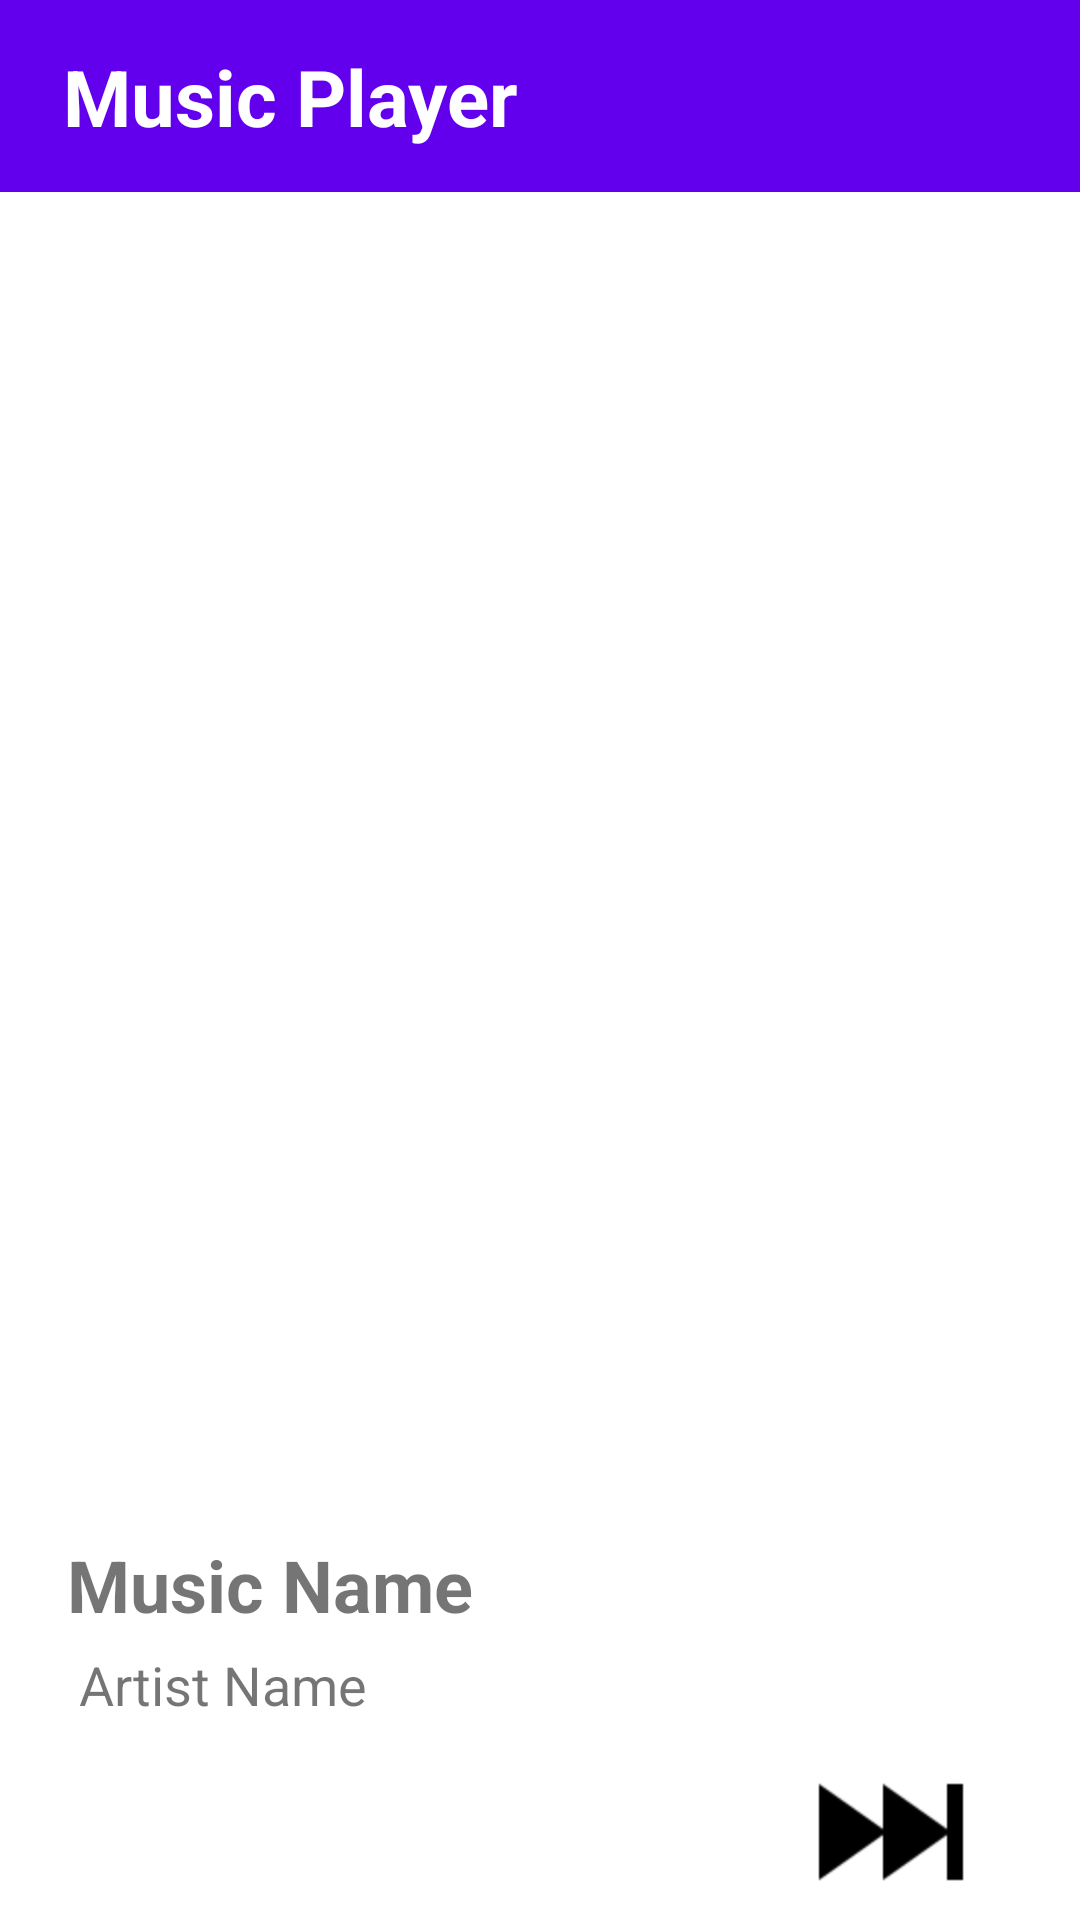

Android layout source for this screen:
<!-- AndroidManifest.xml: application theme Theme.NewEraOctober2021 -->
<!-- res/layout/activity_music_player.xml -->
<?xml version="1.0" encoding="utf-8"?>
<androidx.constraintlayout.widget.ConstraintLayout xmlns:android="http://schemas.android.com/apk/res/android"
    xmlns:app="http://schemas.android.com/apk/res-auto"
    xmlns:tools="http://schemas.android.com/tools"
    android:layout_width="match_parent"
    android:layout_height="match_parent"
    tools:context=".MusicPlayer.MusicPlayerActivity">

    <LinearLayout
        android:id="@+id/toolbar"
        android:layout_width="match_parent"
        android:layout_height="0dp"
        android:orientation="horizontal"
        android:background="@color/design_default_color_primary"
        app:layout_constraintTop_toTopOf="parent"
        app:layout_constraintStart_toStartOf="parent"
        app:layout_constraintEnd_toEndOf="parent"
        app:layout_constraintHeight_percent="0.1"/>
    
    <TextView
        android:layout_width="wrap_content"
        android:layout_height="wrap_content"
        android:text="Music Player"
        android:textSize="26sp"
        android:textStyle="bold"
        android:textColor="@color/white"
        app:layout_constraintStart_toStartOf="@id/toolbar"
        app:layout_constraintBottom_toBottomOf="@id/toolbar"
        app:layout_constraintTop_toTopOf="@id/toolbar"
        app:layout_constraintEnd_toEndOf="@id/toolbar"
        app:layout_constraintHorizontal_bias="0.1"/>
    
    <ListView
        android:id="@+id/listview"
        android:layout_width="match_parent"
        android:layout_height="0dp"
        app:layout_constraintTop_toBottomOf="@id/toolbar"
        app:layout_constraintStart_toStartOf="parent"
        app:layout_constraintEnd_toEndOf="parent"
        app:layout_constraintHeight_percent="0.7"/>
    
    <androidx.constraintlayout.widget.ConstraintLayout
        android:layout_width="match_parent"
        android:layout_height="0dp"
        android:orientation="horizontal"
        app:layout_constraintTop_toBottomOf="@id/listview"
        app:layout_constraintStart_toStartOf="parent"
        app:layout_constraintEnd_toEndOf="parent"
        app:layout_constraintBottom_toBottomOf="parent">
        
        <TextView
            android:id="@+id/tvMusicName"
            android:layout_width="wrap_content"
            android:layout_height="wrap_content"
            android:text="Music Name"
            android:textSize="24sp"
            android:textStyle="bold"
            android:paddingBottom="5dp"
            app:layout_constraintStart_toStartOf="parent"
            app:layout_constraintTop_toTopOf="parent"
            app:layout_constraintEnd_toEndOf="parent"
            app:layout_constraintHorizontal_bias="0.1"/>
        
        <TextView
            android:id="@+id/tvArtistName"
            android:layout_width="wrap_content"
            android:layout_height="wrap_content"
            android:text="Artist Name"
            android:textSize="18sp"
            android:paddingBottom="5dp"
            app:layout_constraintTop_toBottomOf="@id/tvMusicName"
            app:layout_constraintStart_toStartOf="parent"
            app:layout_constraintEnd_toEndOf="parent"
            app:layout_constraintHorizontal_bias="0.1"/>

        <ImageView
            android:id="@+id/imgPrevious"
            android:layout_width="0dp"
            android:layout_height="0dp"
            android:src="@drawable/icn_previous"
            app:layout_constraintHeight_percent="0.5"
            app:layout_constraintWidth_percent="0.3"
            app:layout_constraintTop_toBottomOf="@id/tvArtistName"
            app:layout_constraintStart_toStartOf="parent"
            app:layout_constraintEnd_toStartOf="@id/imgPlayPause"/>

        <ImageView
            android:id="@+id/imgPlayPause"
            android:layout_width="0dp"
            android:layout_height="0dp"
            android:src="@drawable/icn_play"
            app:layout_constraintHeight_percent="0.5"
            app:layout_constraintWidth_percent="0.3"
            app:layout_constraintStart_toEndOf="@id/imgPrevious"
            app:layout_constraintTop_toBottomOf="@id/tvArtistName"
            app:layout_constraintEnd_toStartOf="@id/imgNext"/>

        <ImageView
            android:id="@+id/imgNext"
            android:layout_width="0dp"
            android:layout_height="0dp"
            android:src="@drawable/icn_next"
            app:layout_constraintHeight_percent="0.5"
            app:layout_constraintWidth_percent="0.3"
            app:layout_constraintStart_toEndOf="@id/imgPlayPause"
            app:layout_constraintTop_toBottomOf="@id/tvArtistName"
            app:layout_constraintEnd_toEndOf="parent"/>

    </androidx.constraintlayout.widget.ConstraintLayout>

</androidx.constraintlayout.widget.ConstraintLayout>
<!-- resources referenced by this layout -->
<resources>
  <!-- drawable icn_next: png bitmap (drawable, 583 bytes) -->
  <style name="Theme.NewEraOctober2021" parent="Theme.MaterialComponents.DayNight.NoActionBar">
          
          <item name="colorPrimary">@color/purple_500</item>
          <item name="colorPrimaryVariant">@color/purple_700</item>
          <item name="colorOnPrimary">@color/white</item>
          
          <item name="colorSecondary">@color/teal_200</item>
          <item name="colorSecondaryVariant">@color/teal_700</item>
          <item name="colorOnSecondary">@color/black</item>
          
          <item name="android:statusBarColor" tools:targetApi="l">?attr/colorPrimaryVariant</item>
          
      </style>
  <!-- not gathered from this repository: default colours our renderer supplied (Android Studio template values) -->
  <color name="purple_500">#FF6200EE</color>
  <color name="purple_700">#FF3700B3</color>
  <color name="teal_200">#FF03DAC5</color>
  <color name="teal_700">#FF018786</color>
  <color name="black">#FF000000</color>
  <color name="white">#FFFFFFFF</color>
</resources>
